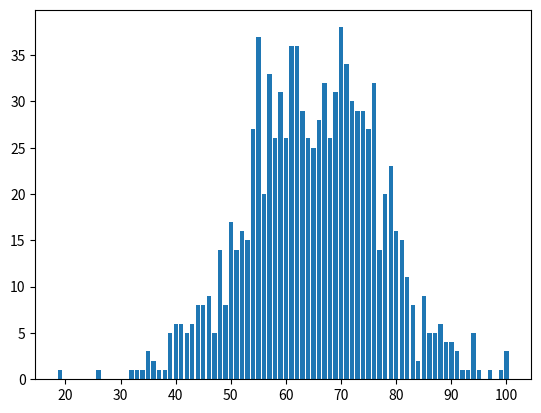

Write Python code to recreate this figure.
# [redacted]
# https://github.com/globien/easy-python
# https://gitee.com/globien/easy-python

import random
import matplotlib.pyplot as plt

def 成绩统计(成绩表):
    统计表 = {}                      # 以字典方式，生成一张空的统计表
    for 分数 in 成绩表:
        if 分数 in 统计表:
            统计表[分数] += 1        # 如果某个分数已经出现过了，这里累加1
        else:
            统计表[分数] = 1         # 该分数在"成绩表"里，但不在"统计表"里，说明是第一次出现
    return 统计表

# 按正态分布自动生成成绩表，但避免低于0分和高于100分的情况，并排序
某次成绩表 = [min(100, max(0, int(random.normalvariate(65, 12)))) for i in range(1000)]
某次成绩表.sort()

成绩统计表 = 成绩统计(某次成绩表)
print(成绩统计表)

plt.bar(成绩统计表.keys(), 成绩统计表.values())
plt.show()
